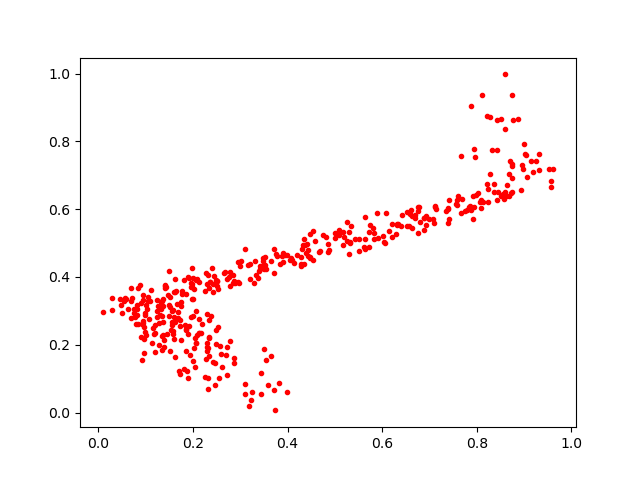

Data behind this chart, as committed beside it:
0.14034802, 0.37726447
0.1193, 0.2349
0.8366, 0.6751
0.1555, 0.2588
0.563, 0.5766
0.5004, 0.5286
0.1629, 0.3568
0.6879, 0.5742
0.1526, 0.2422
0.1439, 0.3697
0.7074, 0.5714
0.193, 0.1692
0.3725, 0.006277
0.6587, 0.5852
0.1563, 0.2988
0.1603, 0.281
0.3844, 0.4392
0.798, 0.6408
0.9559, 0.6815
0.2317, 0.1905
0.2276, 0.1567
0.443, 0.4614
0.2786, 0.4158
0.2067, 0.2049
0.7967, 0.7536
0.5083, 0.525
0.8372, 0.6497
0.6928, 0.5531
0.1355, 0.2258
0.7845, 0.6054
0.859, 0.8353
0.6422, 0.5832
0.2569, 0.1975
0.7146, 0.6007
0.518, 0.5318
0.8631, 0.6699
0.7666, 0.7567
0.6298, 0.526
0.9034, 0.7585
0.5834, 0.5306
0.3811, 0.08627
0.341, 0.4235
0.1718, 0.272
0.2621, 0.1337
0.8032, 0.6485
0.1407, 0.3728
0.5255, 0.5612
0.6568, 0.5494
0.4531, 0.5345
0.2368, 0.3856
0.1481, 0.3454
0.09548, 0.2713
0.2305, 0.2902
0.2959, 0.4438
0.429, 0.4378
0.1919, 0.3977
0.562, 0.4895
0.1746, 0.2142
0.6636, 0.5795
0.7572, 0.6267
0.9249, 0.7408
... 372 more rows
